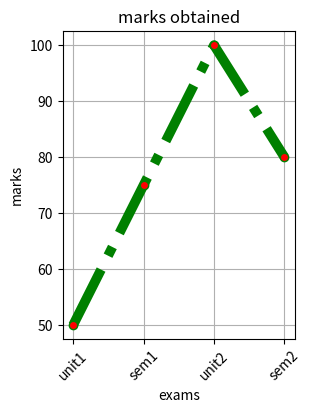

The matplotlib source for this figure:
import matplotlib.pyplot as plt

exams =["unit1","sem1","unit2","sem2"]
marks =[50,75,100,80]
plt.figure(figsize=(3, 4))
plt.plot(exams, marks, marker = 'o', color = 'green', markerfacecolor ='red', linestyle = "-.", linewidth = 7)
plt.xlabel("exams")
plt.ylabel("marks")
plt.title("marks obtained")
plt.xticks(rotation = 45)
plt.grid(True)